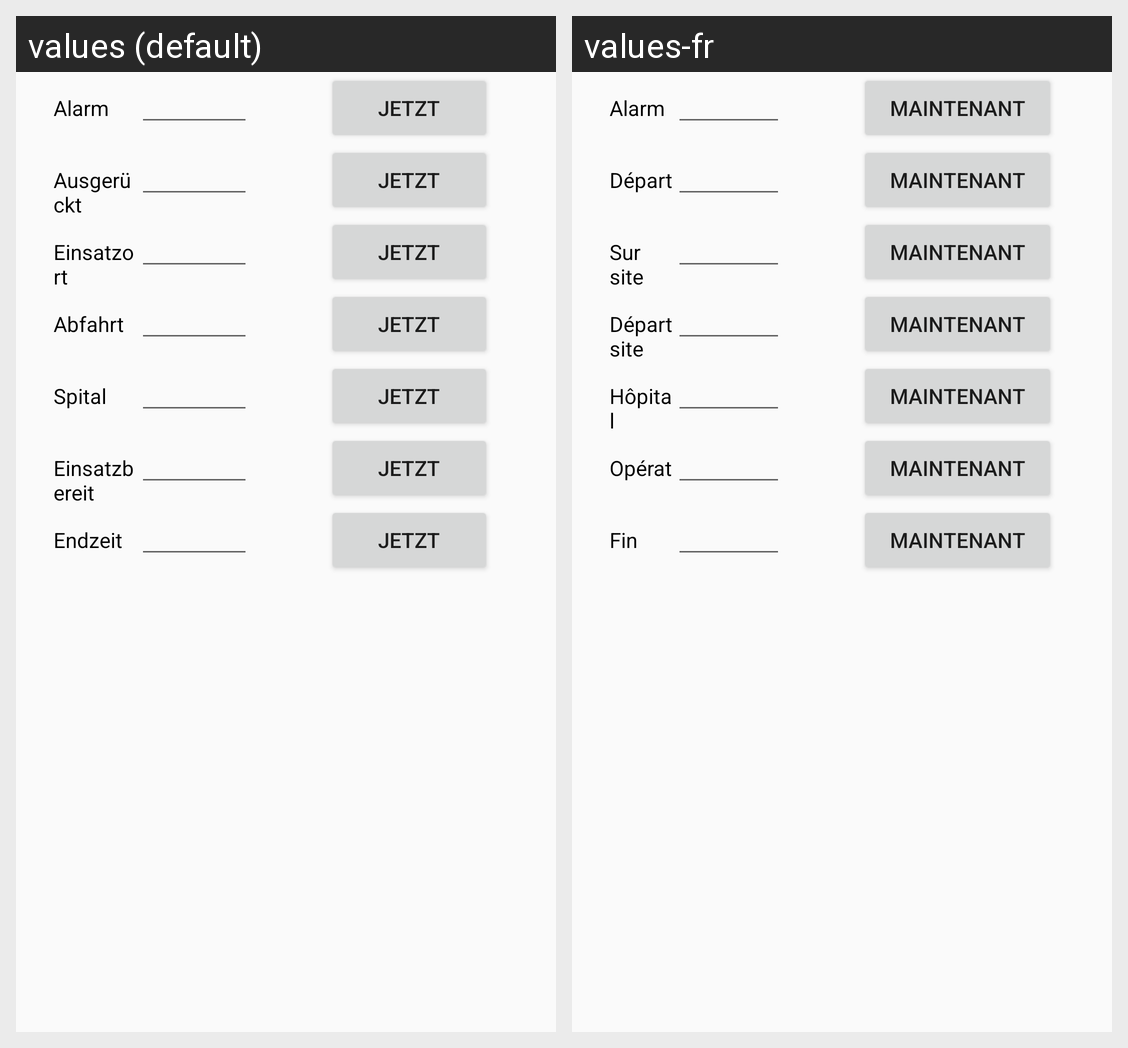

Locale-by-locale string values for the Android screen shown in this grid:
Android screen res/layout/time_view.xml rendered under 2 locales, left to right: values (default), values-fr. Device: Nexus 5 (rendered at 1080×1920; each locale shown at half size, 540×960, under a caption strip naming it); theme AppTheme.
Strings drawn on this screen, with the default value and each locale's value (text and hints the layout hard-codes, and strings that could not be matched under every locale, appear in the picture but are not listed):

jetzt
  values: Jetzt
  values-fr: Maintenant

ausgeruckt
  values: Ausgerückt
  values-fr: Départ

einsatzort
  values: Einsatzort
  values-fr: Sur site

abfahrt
  values: Abfahrt
  values-fr: Départ site

spital
  values: Spital
  values-fr: Hôpital

einsatzbereit
  values: Einsatzbereit
  values-fr: Opérat

endzeit
  values: Endzeit
  values-fr: Fin
